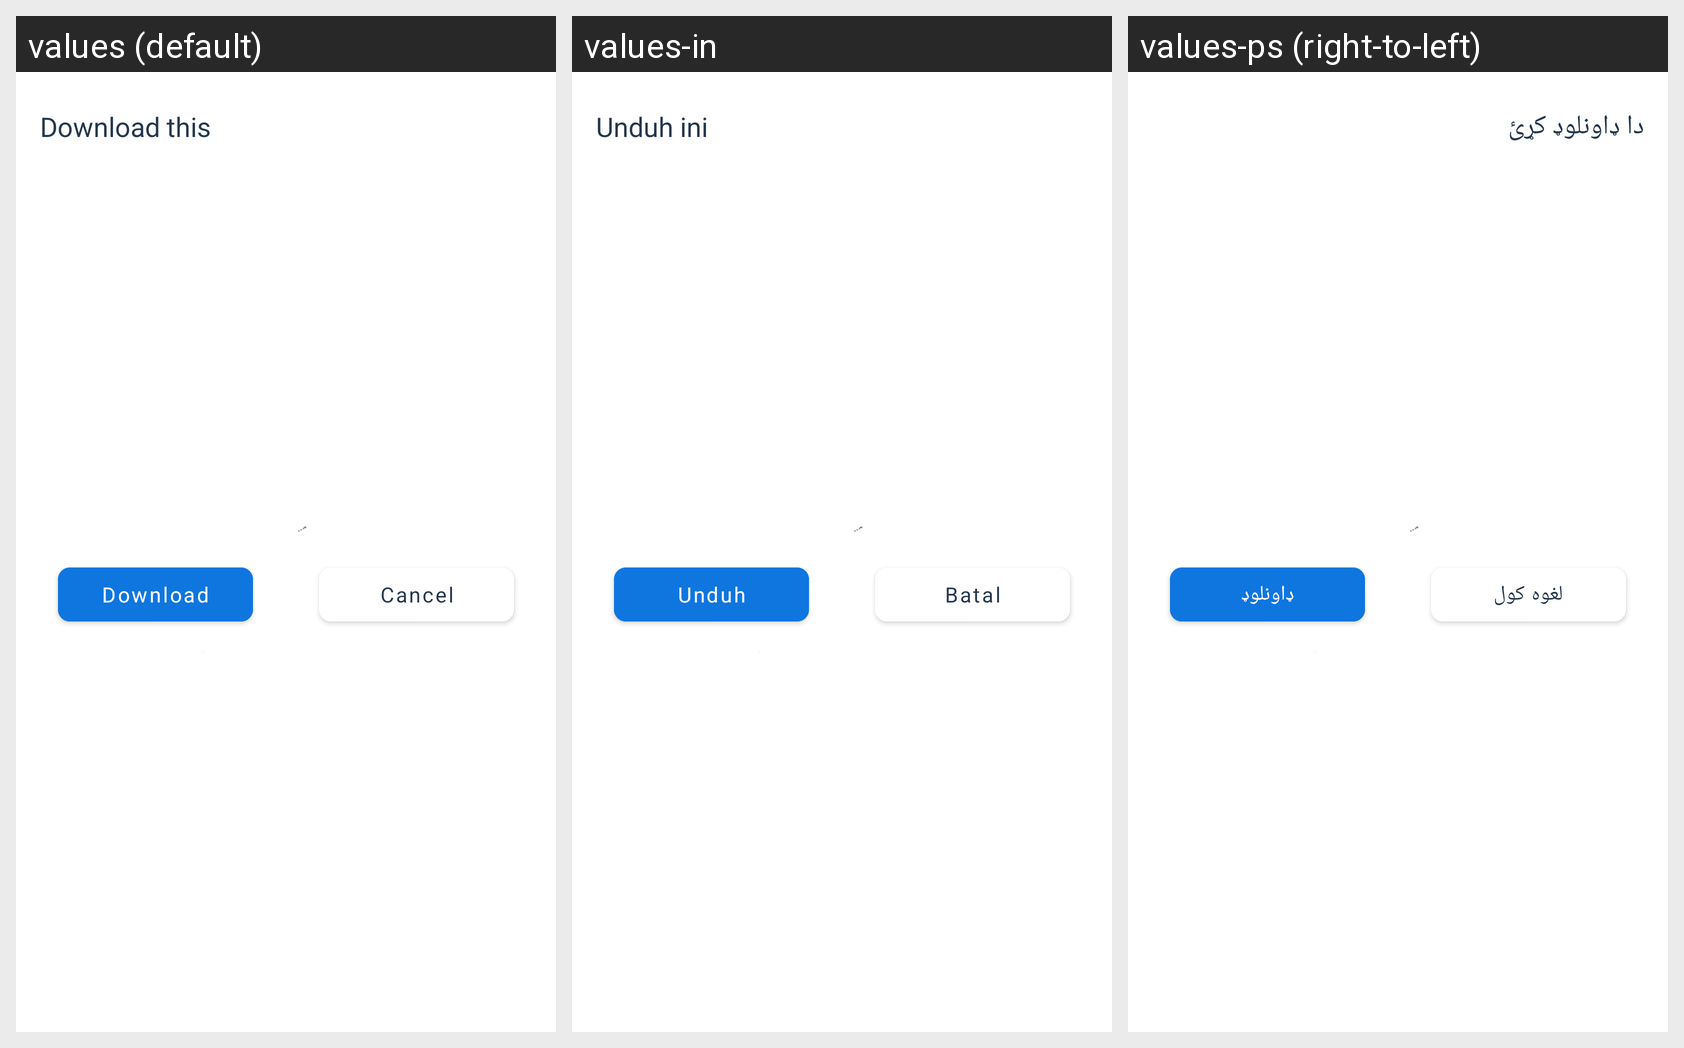

Here is an Android app screen in its default locale and in the app's own translations. Write out the translated-string differences for the strings that appear on this screen.
Android screen res/layout/custom_dialog_for_download.xml rendered under 3 locales, left to right: values (default), values-in, values-ps (right-to-left). Device: Nexus 5 (rendered at 1080×1920; each locale shown at half size, 540×960, under a caption strip naming it); theme Theme.MaterialComponents.DayNight.NoActionBar.
Other locales in the repository, not shown: values-ar, values-ur, values-zh.
Strings drawn on this screen, with the default value and each locale's value (text and hints the layout hard-codes, and strings that could not be matched under every locale, appear in the picture but are not listed):

download_this
  values: Download this
  values-in: Unduh ini
  values-ps: دا ډاونلوډ کړئ

download
  values: Download
  values-in: Unduh
  values-ps: ډاونلوډ

cancel
  values: Cancel
  values-in: Batal
  values-ps: لغوه کول
